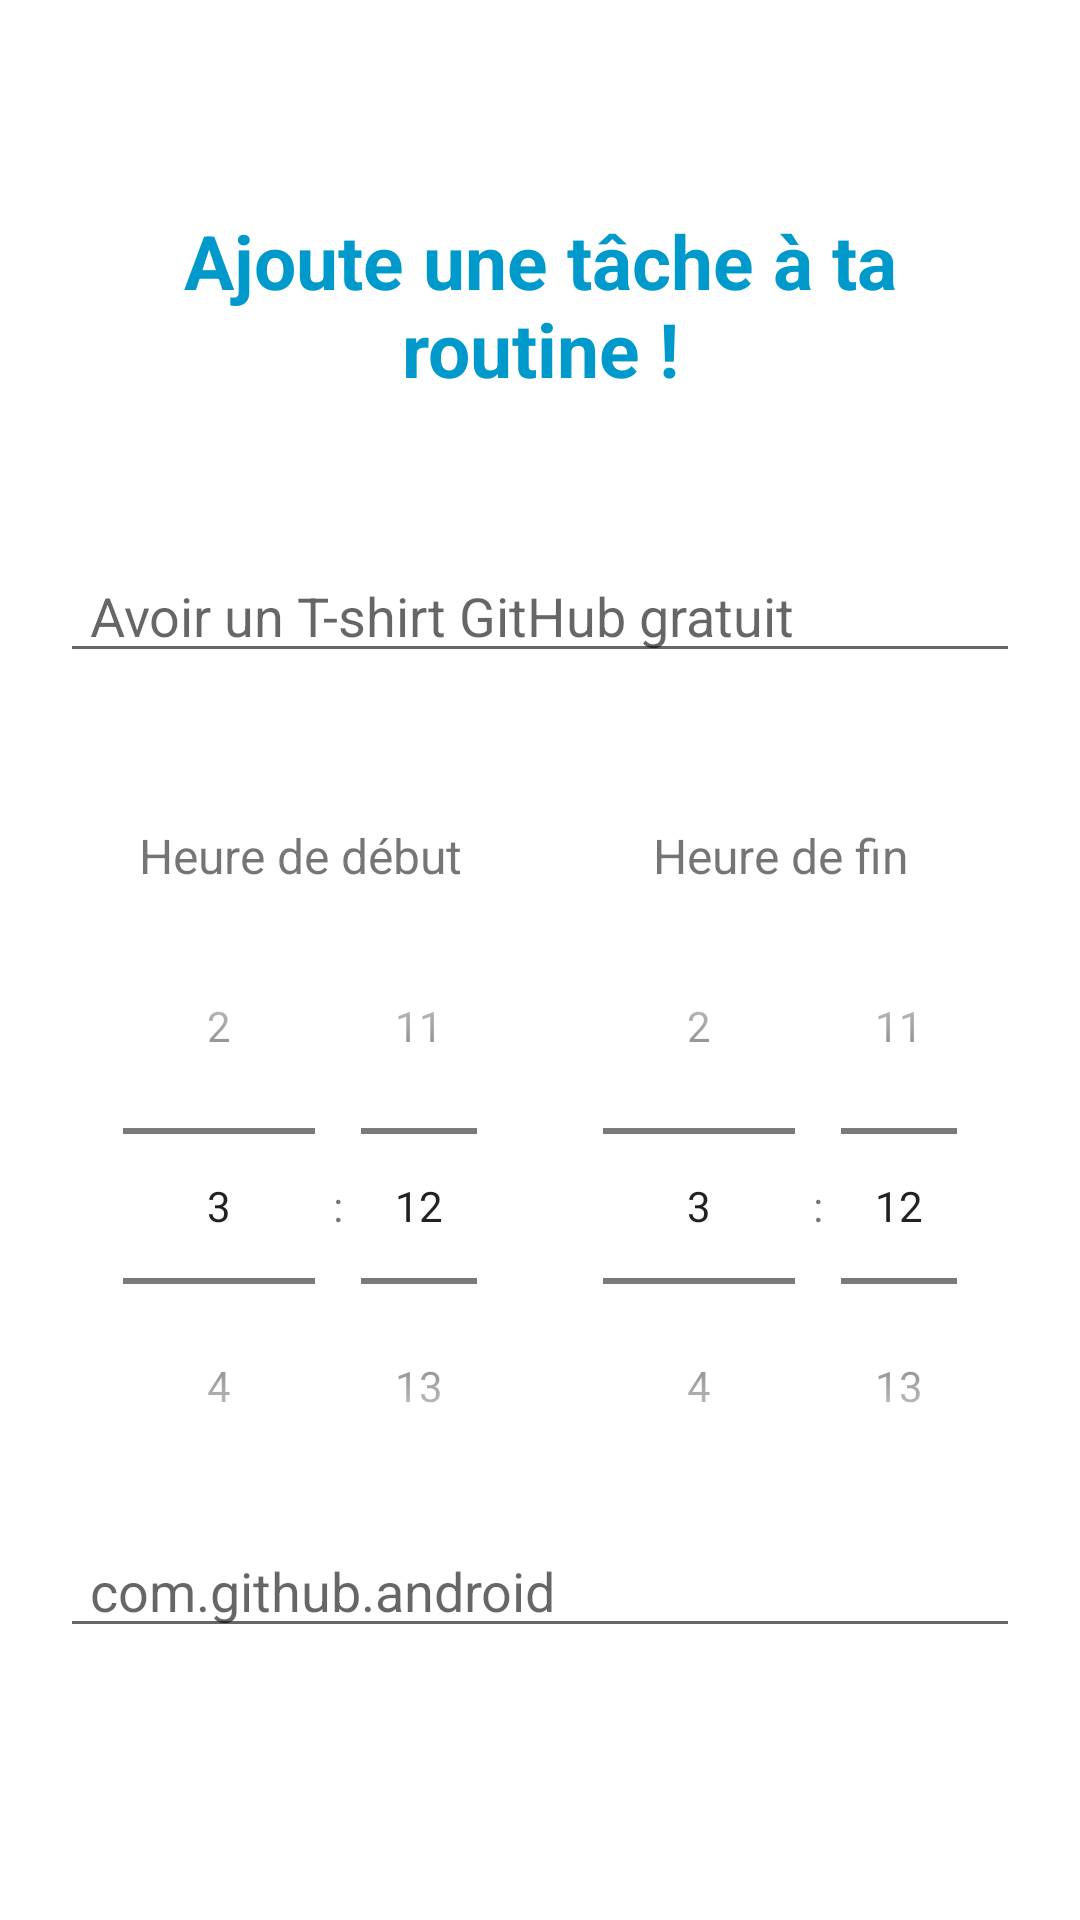

This screen was rendered from an Android layout file. Write that file and the resources it references.
<!-- AndroidManifest.xml: application theme Theme.Morning_Routine -->
<!-- res/layout/activity_create_todo.xml -->
<?xml version="1.0" encoding="utf-8"?>
<androidx.constraintlayout.widget.ConstraintLayout xmlns:android="http://schemas.android.com/apk/res/android"
    xmlns:app="http://schemas.android.com/apk/res-auto"
    xmlns:tools="http://schemas.android.com/tools"
    android:layout_width="match_parent"
    android:layout_height="match_parent"
    android:padding="20dp"
    tools:context=".CreateTodoActivity">

    <TextView
        android:id="@+id/editTextTextPersonName"
        android:layout_width="fill_parent"
        android:layout_height="wrap_content"
        android:layout_marginTop="50dp"
        android:text="@string/add_todo_title"
        android:textAlignment="center"
        android:textColor="@android:color/holo_blue_dark"
        android:textSize="25sp"
        android:textStyle="bold"
        app:layout_constraintEnd_toEndOf="parent"
        app:layout_constraintHorizontal_bias="0.0"
        app:layout_constraintStart_toStartOf="parent"
        app:layout_constraintTop_toTopOf="parent" />

    <EditText
        android:id="@+id/newTodoName"
        android:layout_width="match_parent"
        android:layout_height="wrap_content"
        android:layout_marginTop="50dp"
        android:autofillHints="name"
        android:hint="@string/add_todo_name_placeholder"
        android:inputType="text"
        android:paddingHorizontal="10dp"
        app:layout_constraintStart_toStartOf="parent"
        app:layout_constraintTop_toBottomOf="@+id/editTextTextPersonName" />

    <LinearLayout
        android:id="@+id/hourPickerLayout"
        android:layout_width="fill_parent"
        android:layout_height="wrap_content"
        android:orientation="horizontal"
        app:layout_constraintStart_toStartOf="parent"
        app:layout_constraintTop_toBottomOf="@+id/newTodoName"
        android:layout_marginTop="50dp"
        >

        <LinearLayout
            android:id="@+id/StartingHourPickerLayout"
            android:layout_width="0dp"
            android:layout_height="wrap_content"
            android:layout_weight="1"
            android:orientation="vertical"
            app:layout_constraintStart_toStartOf="parent"
            app:layout_constraintTop_toBottomOf="@+id/newTodoName">

            <TextView
                android:id="@+id/textViewStartingHour"
                android:layout_width="match_parent"
                android:layout_height="wrap_content"
                android:gravity="center_horizontal"
                android:text="@string/starting_hour_label"
                android:textSize="16dp" />

            <TimePicker
                android:id="@+id/newTodoStartingHour"
                android:layout_width="match_parent"
                android:layout_height="wrap_content"
                android:hint="@string/add_todo_start_hour_placeholder"
                android:paddingHorizontal="5dp"
                android:timePickerMode="spinner"
                app:layout_constraintStart_toStartOf="parent" />
        </LinearLayout>

        <LinearLayout
            android:id="@+id/EndingHourPickerLayout"
            android:layout_width="0dp"
            android:layout_height="wrap_content"
            android:layout_weight="1"
            android:orientation="vertical"
            app:layout_constraintStart_toEndOf="@+id/StartingHourPickerLayout"
            app:layout_constraintStart_toStartOf="parent"
            app:layout_constraintTop_toBottomOf="@+id/newTodoName">

            <TextView
                android:id="@+id/textViewEndingHour"
                android:layout_width="match_parent"
                android:layout_height="wrap_content"
                android:gravity="center_horizontal"
                android:text="@string/ending_hour_label"
                android:textSize="16dp" />

            <TimePicker
                android:id="@+id/newTodoEndingHour"
                android:layout_width="match_parent"
                android:layout_height="wrap_content"
                android:hint="@string/add_todo_duration_placeholder"
                android:paddingHorizontal="5dp"
                android:timePickerMode="spinner"
                app:layout_constraintEnd_toEndOf="parent" />


        </LinearLayout>
    </LinearLayout>

    <EditText
        android:id="@+id/newToDoApplicationName"
        android:layout_width="match_parent"
        android:layout_height="wrap_content"
        android:ems="10"
        android:inputType="text"
        android:autofillHints="name"
        android:hint="@string/application_to_launch"
        android:paddingHorizontal="10dp"
        app:layout_constraintStart_toStartOf="parent"
        app:layout_constraintTop_toBottomOf="@+id/hourPickerLayout"
         />



    <Button
        android:id="@+id/newToDoButton"
        android:layout_width="wrap_content"
        android:layout_height="wrap_content"
        android:layout_marginTop="108dp"
        android:backgroundTint="@android:color/holo_blue_dark"
        android:text="@string/add_todo_add_button"
        android:textColor="@color/black"
        android:textStyle="bold"
        app:layout_constraintEnd_toEndOf="parent"
        app:layout_constraintHorizontal_bias="0.801"
        app:layout_constraintStart_toStartOf="parent"
        app:layout_constraintTop_toBottomOf="@+id/newToDoApplicationName" />

</androidx.constraintlayout.widget.ConstraintLayout>
<!-- resources referenced by this layout -->
<resources>
  <string name="add_todo_add_button">Ajouter</string>
  <string name="add_todo_duration_placeholder">Heure de début</string>
  <string name="add_todo_name_placeholder">Avoir un T-shirt GitHub gratuit</string>
  <string name="add_todo_start_hour_placeholder">Heure de début</string>
  <string name="add_todo_title">Ajoute une tâche à ta routine !</string>
  <string name="application_to_launch">com.github.android</string>
  <string name="ending_hour_label">Heure de fin</string>
  <string name="starting_hour_label">Heure de début</string>
  <style name="Theme.Morning_Routine" parent="Theme.MaterialComponents.DayNight.DarkActionBar">
          
          <item name="colorPrimary">@color/purple_500</item>
          <item name="colorPrimaryVariant">@color/purple_700</item>
          <item name="colorOnPrimary">@color/white</item>
          
          <item name="colorSecondary">@color/teal_200</item>
          <item name="colorSecondaryVariant">@color/teal_700</item>
          <item name="colorOnSecondary">@color/black</item>
          
          <item name="android:statusBarColor">?attr/colorPrimaryVariant</item>
          
      </style>
  <!-- not gathered from this repository: default colours our renderer supplied (Android Studio template values) -->
  <color name="purple_500">#FF6200EE</color>
  <color name="purple_700">#FF3700B3</color>
  <color name="teal_200">#FF03DAC5</color>
  <color name="teal_700">#FF018786</color>
  <color name="black">#FF000000</color>
  <color name="white">#FFFFFFFF</color>
</resources>
